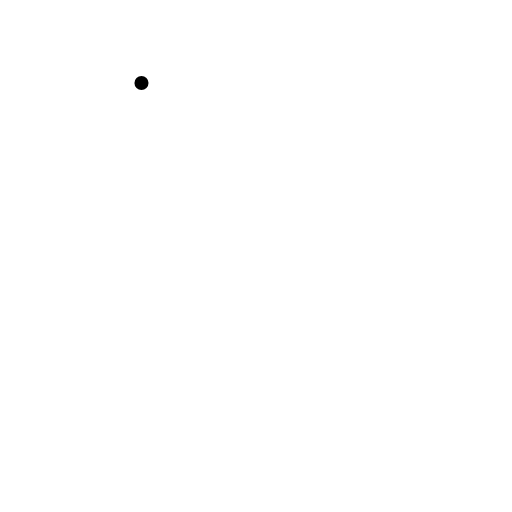
t = 0.00 s
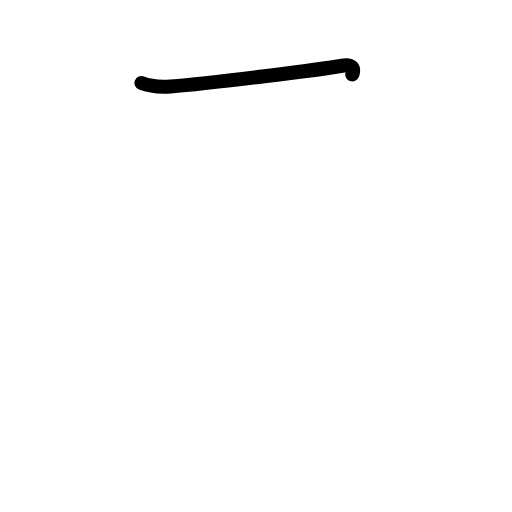
t = 0.63 s
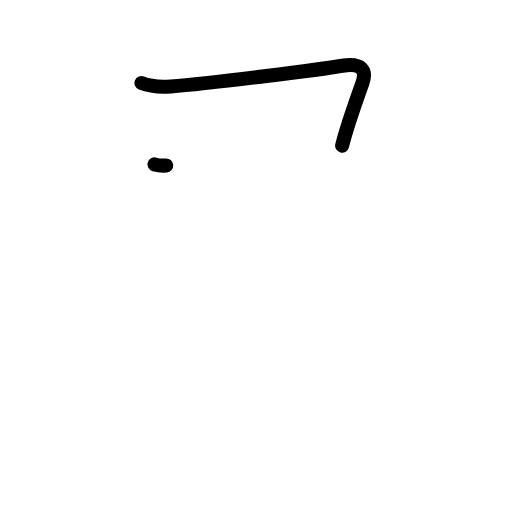
t = 1.17 s
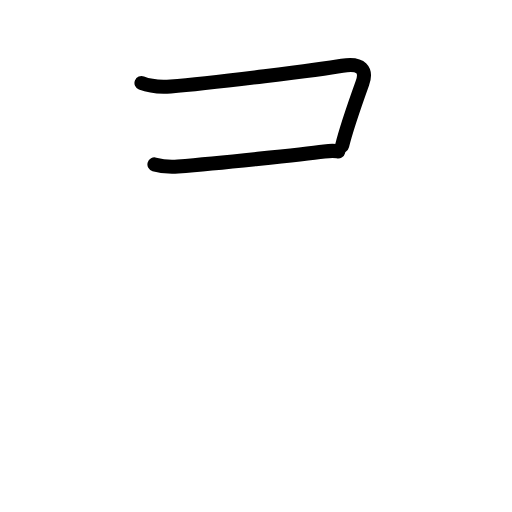
t = 1.83 s
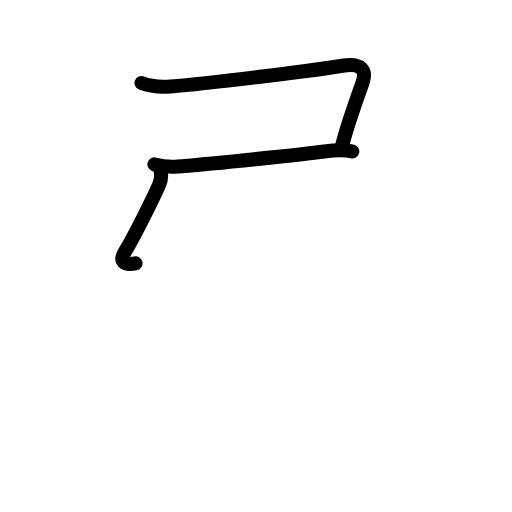
t = 2.39 s
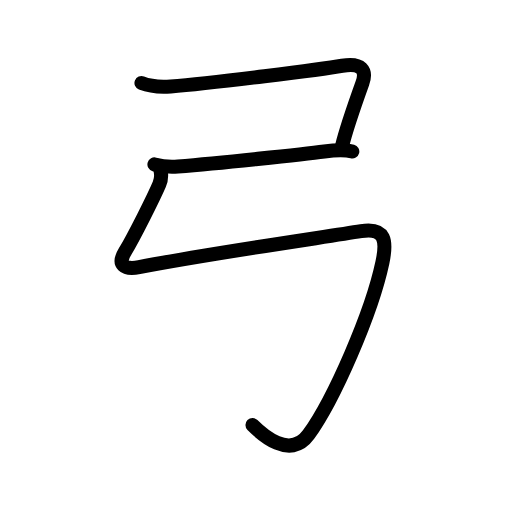
t = 3.00 s

The animated SVG that drew these frames (rendered in a browser with its animation timeline set to each time). Animation: 16 SMIL elements (animate=16); one cycle of 3.00 s.

<?xml version="1.0" encoding="UTF-8"?>
<!--
AniKanjiVG is licensed by CC-BY-SA Paul C. Sommerhoff (https://bitbucket.org/sommerhoff/anikanjivg).
AniKanjiVG uses KanjiVG which is licensed by CC-BY-SA Ulrich Apel (http://kanjivg.tagaini.net).
See also http://creativecommons.org/licenses/by-sa/3.0/
-->
<svg xmlns:kvg='http://kanjivg.tagaini.net' xmlns='http://www.w3.org/2000/svg' width='109' height='109' viewBox='0 0 109 109' style='fill:none;stroke:#000000;stroke-width:3;stroke-linecap:round;stroke-linejoin:round;' id="kvg:kanji_05f13"><g id="kvg:05f13" kvg:element="弓" kvg:radical="general"><path id="kvg:05f13-s1" kvg:type="㇕c" d="M30.12,17.68c1.75,0.69,4.14,0.87,6.22,0.72c8.65-0.65,32.36-3.67,36.51-4.41c4.15-0.73,5.27,1.01,4.3,3.71c-0.85,2.37-3.43,9.69-4.31,13.31"><animate attributeName="d" begin="0.0s" dur="0.25s" from="M30.12,17.68C30.12,17.68,30.12,17.68,30.12,17.68" to="M30.12,17.68c1.75,0.69,4.14,0.87,6.22,0.72" />
<animate attributeName="d" begin="0.25s" dur="0.25s" from="M30.12,17.68c1.75,0.69,4.14,0.87,6.22,0.72c0,0,0,0,0,0,0" to="M30.12,17.68c1.75,0.69,4.14,0.87,6.22,0.72c8.65-0.65,32.36-3.67,36.51-4.41" />
<animate attributeName="d" begin="0.5s" dur="0.25s" from="M30.12,17.68c1.75,0.69,4.14,0.87,6.22,0.72c8.65-0.65,32.36-3.67,36.51-4.41c0,0,0,0,0,0,0" to="M30.12,17.68c1.75,0.69,4.14,0.87,6.22,0.72c8.65-0.65,32.36-3.67,36.51-4.41c4.15-0.73,5.27,1.01,4.3,3.71" />
<animate attributeName="d" begin="0.75s" dur="0.25s" from="M30.12,17.68c1.75,0.69,4.14,0.87,6.22,0.72c8.65-0.65,32.36-3.67,36.51-4.41c4.15-0.73,5.27,1.01,4.3,3.71c0,0,0,0,0,0,0" to="M30.12,17.68c1.75,0.69,4.14,0.87,6.22,0.72c8.65-0.65,32.36-3.67,36.51-4.41c4.15-0.73,5.27,1.01,4.3,3.71c-0.85,2.37-3.43,9.69-4.31,13.31" />
</path>
<path id="kvg:05f13-s2" kvg:type="㇐" d="M32.88,35c1.72,0.49,3.26,0.61,5,0.46c8.37-0.71,26.62-2.59,31.16-3.21c1.84-0.25,4.09-0.5,5.96,0"><animate attributeName="d" begin="1.0s" dur="0.3333333333333333s" from="M32.88,35C32.88,35,32.88,35,32.88,35" to="M32.88,35c1.72,0.49,3.26,0.61,5,0.46" />
<animate attributeName="d" begin="1.3333333333333333s" dur="0.3333333333333333s" from="M32.88,35c1.72,0.49,3.26,0.61,5,0.46c0,0,0,0,0,0,0" to="M32.88,35c1.72,0.49,3.26,0.61,5,0.46c8.37-0.71,26.62-2.59,31.16-3.21" />
<animate attributeName="d" begin="1.6666666666666665s" dur="0.3333333333333333s" from="M32.88,35c1.72,0.49,3.26,0.61,5,0.46c8.37-0.71,26.62-2.59,31.16-3.21c0,0,0,0,0,0,0" to="M32.88,35c1.72,0.49,3.26,0.61,5,0.46c8.37-0.71,26.62-2.59,31.16-3.21c1.84-0.25,4.09-0.5,5.96,0" />
<animate attributeName="d" begin="0s" dur="1.0s" from="M-100,-100" to="M-100,-100" />
</path>
<path id="kvg:05f13-s3" kvg:type="㇉" d="M33.68,35.3c0.57,0.57,0.93,2.32,0.24,3.93c-1.18,2.77-5.39,11.18-7.37,14.46c-1.55,2.57-0.22,3.83,3.07,3.18c14-2.74,37.8-6.15,47.25-7.66c5.26-0.84,5.5,2.16,4.54,6.67c-2.29,10.75-10.27,29.08-15.74,36.67C61.75,98,55.64,92.39,53.75,90.5"><animate attributeName="d" begin="2.0s" dur="0.14285714285714285s" from="M33.68,35.3C33.68,35.3,33.68,35.3,33.68,35.3" to="M33.68,35.3c0.57,0.57,0.93,2.32,0.24,3.93" />
<animate attributeName="d" begin="2.142857142857143s" dur="0.14285714285714285s" from="M33.68,35.3c0.57,0.57,0.93,2.32,0.24,3.93c0,0,0,0,0,0,0" to="M33.68,35.3c0.57,0.57,0.93,2.32,0.24,3.93c-1.18,2.77-5.39,11.18-7.37,14.46" />
<animate attributeName="d" begin="2.2857142857142856s" dur="0.14285714285714285s" from="M33.68,35.3c0.57,0.57,0.93,2.32,0.24,3.93c-1.18,2.77-5.39,11.18-7.37,14.46c0,0,0,0,0,0,0" to="M33.68,35.3c0.57,0.57,0.93,2.32,0.24,3.93c-1.18,2.77-5.39,11.18-7.37,14.46c-1.55,2.57-0.22,3.83,3.07,3.18" />
<animate attributeName="d" begin="2.4285714285714284s" dur="0.14285714285714285s" from="M33.68,35.3c0.57,0.57,0.93,2.32,0.24,3.93c-1.18,2.77-5.39,11.18-7.37,14.46c-1.55,2.57-0.22,3.83,3.07,3.18c0,0,0,0,0,0,0" to="M33.68,35.3c0.57,0.57,0.93,2.32,0.24,3.93c-1.18,2.77-5.39,11.18-7.37,14.46c-1.55,2.57-0.22,3.83,3.07,3.18c14-2.74,37.8-6.15,47.25-7.66" />
<animate attributeName="d" begin="2.571428571428571s" dur="0.14285714285714285s" from="M33.68,35.3c0.57,0.57,0.93,2.32,0.24,3.93c-1.18,2.77-5.39,11.18-7.37,14.46c-1.55,2.57-0.22,3.83,3.07,3.18c14-2.74,37.8-6.15,47.25-7.66c0,0,0,0,0,0,0" to="M33.68,35.3c0.57,0.57,0.93,2.32,0.24,3.93c-1.18,2.77-5.39,11.18-7.37,14.46c-1.55,2.57-0.22,3.83,3.07,3.18c14-2.74,37.8-6.15,47.25-7.66c5.26-0.84,5.5,2.16,4.54,6.67" />
<animate attributeName="d" begin="2.7142857142857144s" dur="0.14285714285714285s" from="M33.68,35.3c0.57,0.57,0.93,2.32,0.24,3.93c-1.18,2.77-5.39,11.18-7.37,14.46c-1.55,2.57-0.22,3.83,3.07,3.18c14-2.74,37.8-6.15,47.25-7.66c5.26-0.84,5.5,2.16,4.54,6.67c0,0,0,0,0,0,0" to="M33.68,35.3c0.57,0.57,0.93,2.32,0.24,3.93c-1.18,2.77-5.39,11.18-7.37,14.46c-1.55,2.57-0.22,3.83,3.07,3.18c14-2.74,37.8-6.15,47.25-7.66c5.26-0.84,5.5,2.16,4.54,6.67c-2.29,10.75-10.27,29.08-15.74,36.67" />
<animate attributeName="d" begin="2.857142857142857s" dur="0.14285714285714285s" from="M33.68,35.3c0.57,0.57,0.93,2.32,0.24,3.93c-1.18,2.77-5.39,11.18-7.37,14.46c-1.55,2.57-0.22,3.83,3.07,3.18c14-2.74,37.8-6.15,47.25-7.66c5.26-0.84,5.5,2.16,4.54,6.67c-2.29,10.75-10.27,29.08-15.74,36.67c0,0,0,0,0,0,0" to="M33.68,35.3c0.57,0.57,0.93,2.32,0.24,3.93c-1.18,2.77-5.39,11.18-7.37,14.46c-1.55,2.57-0.22,3.83,3.07,3.18c14-2.74,37.8-6.15,47.25-7.66c5.26-0.84,5.5,2.16,4.54,6.67c-2.29,10.75-10.27,29.08-15.74,36.67C61.75,98,55.64,92.39,53.75,90.5" />
<animate attributeName="d" begin="0s" dur="2.0s" from="M-100,-100" to="M-100,-100" />
</path>
</g>
</svg>
